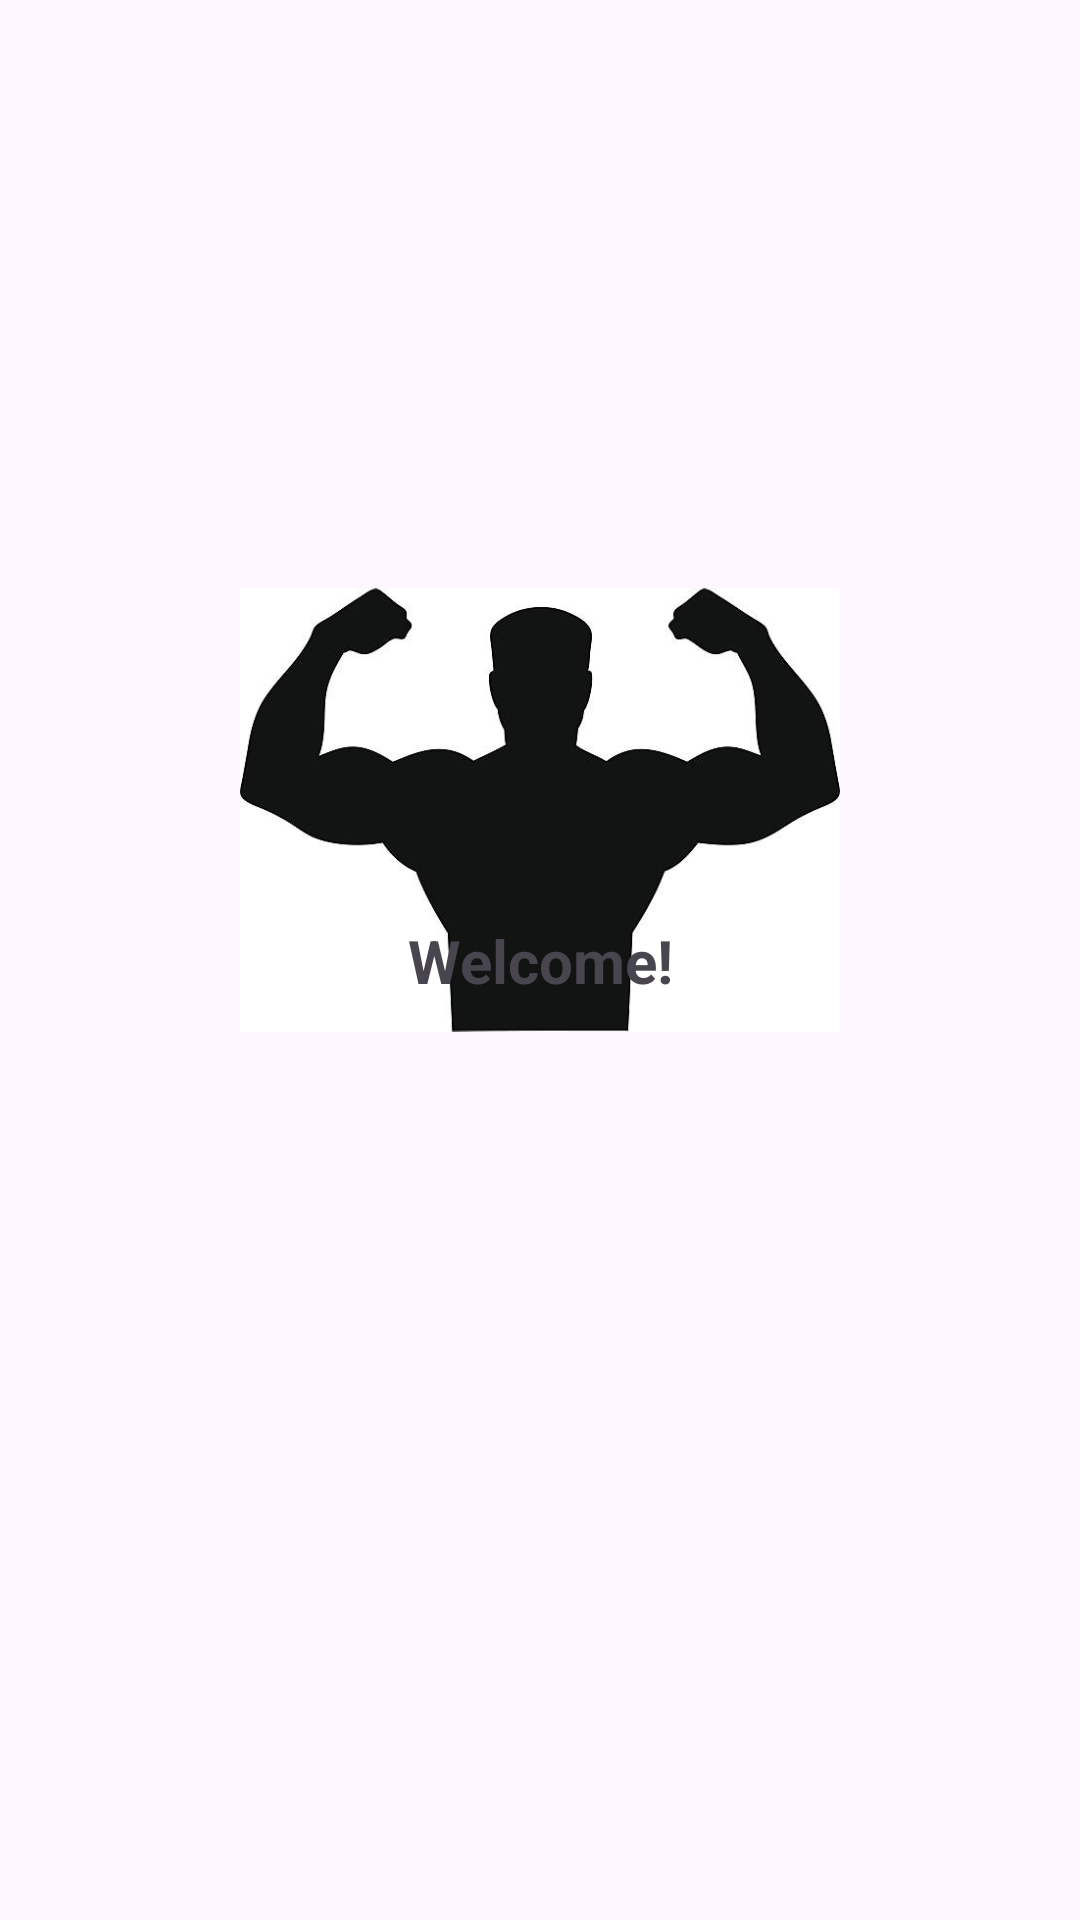

Android layout source for this screen:
<!-- AndroidManifest.xml: application theme Theme.LaboratoryTasks -->
<!-- res/layout/mainpage_activity.xml -->
<?xml version="1.0" encoding="utf-8"?>
<androidx.constraintlayout.widget.ConstraintLayout
    xmlns:android="http://schemas.android.com/apk/res/android"
    xmlns:app="http://schemas.android.com/apk/res-auto"
    android:layout_width="match_parent"
    android:layout_height="match_parent"
    android:padding="20dp">

    <ImageView
        android:layout_width="200dp"
        android:layout_height="200dp"
        android:layout_marginTop="150dp"
        android:src="@drawable/flex"
        app:layout_constraintEnd_toEndOf="parent"
        app:layout_constraintHorizontal_bias="0.5"
        app:layout_constraintStart_toStartOf="parent"
        app:layout_constraintTop_toTopOf="parent" />

    <TextView
        android:id="@+id/tvWelcome"
        android:layout_width="wrap_content"
        android:layout_height="wrap_content"
        android:text="Welcome!"
        android:textSize="20sp"
        android:textStyle="bold"
        android:textAlignment="center"
        app:layout_constraintTop_toTopOf="parent"
        app:layout_constraintBottom_toBottomOf="parent"
        app:layout_constraintStart_toStartOf="parent"
        app:layout_constraintEnd_toEndOf="parent" />

</androidx.constraintlayout.widget.ConstraintLayout>
<!-- resources referenced by this layout -->
<resources>
  <!-- drawable flex: jpg bitmap (drawable, 14883 bytes) -->
  <style name="Theme.LaboratoryTasks" parent="Base.Theme.LaboratoryTasks" />
  <style name="Base.Theme.LaboratoryTasks" parent="Theme.Material3.DayNight.NoActionBar">
          
          
      </style>
</resources>
